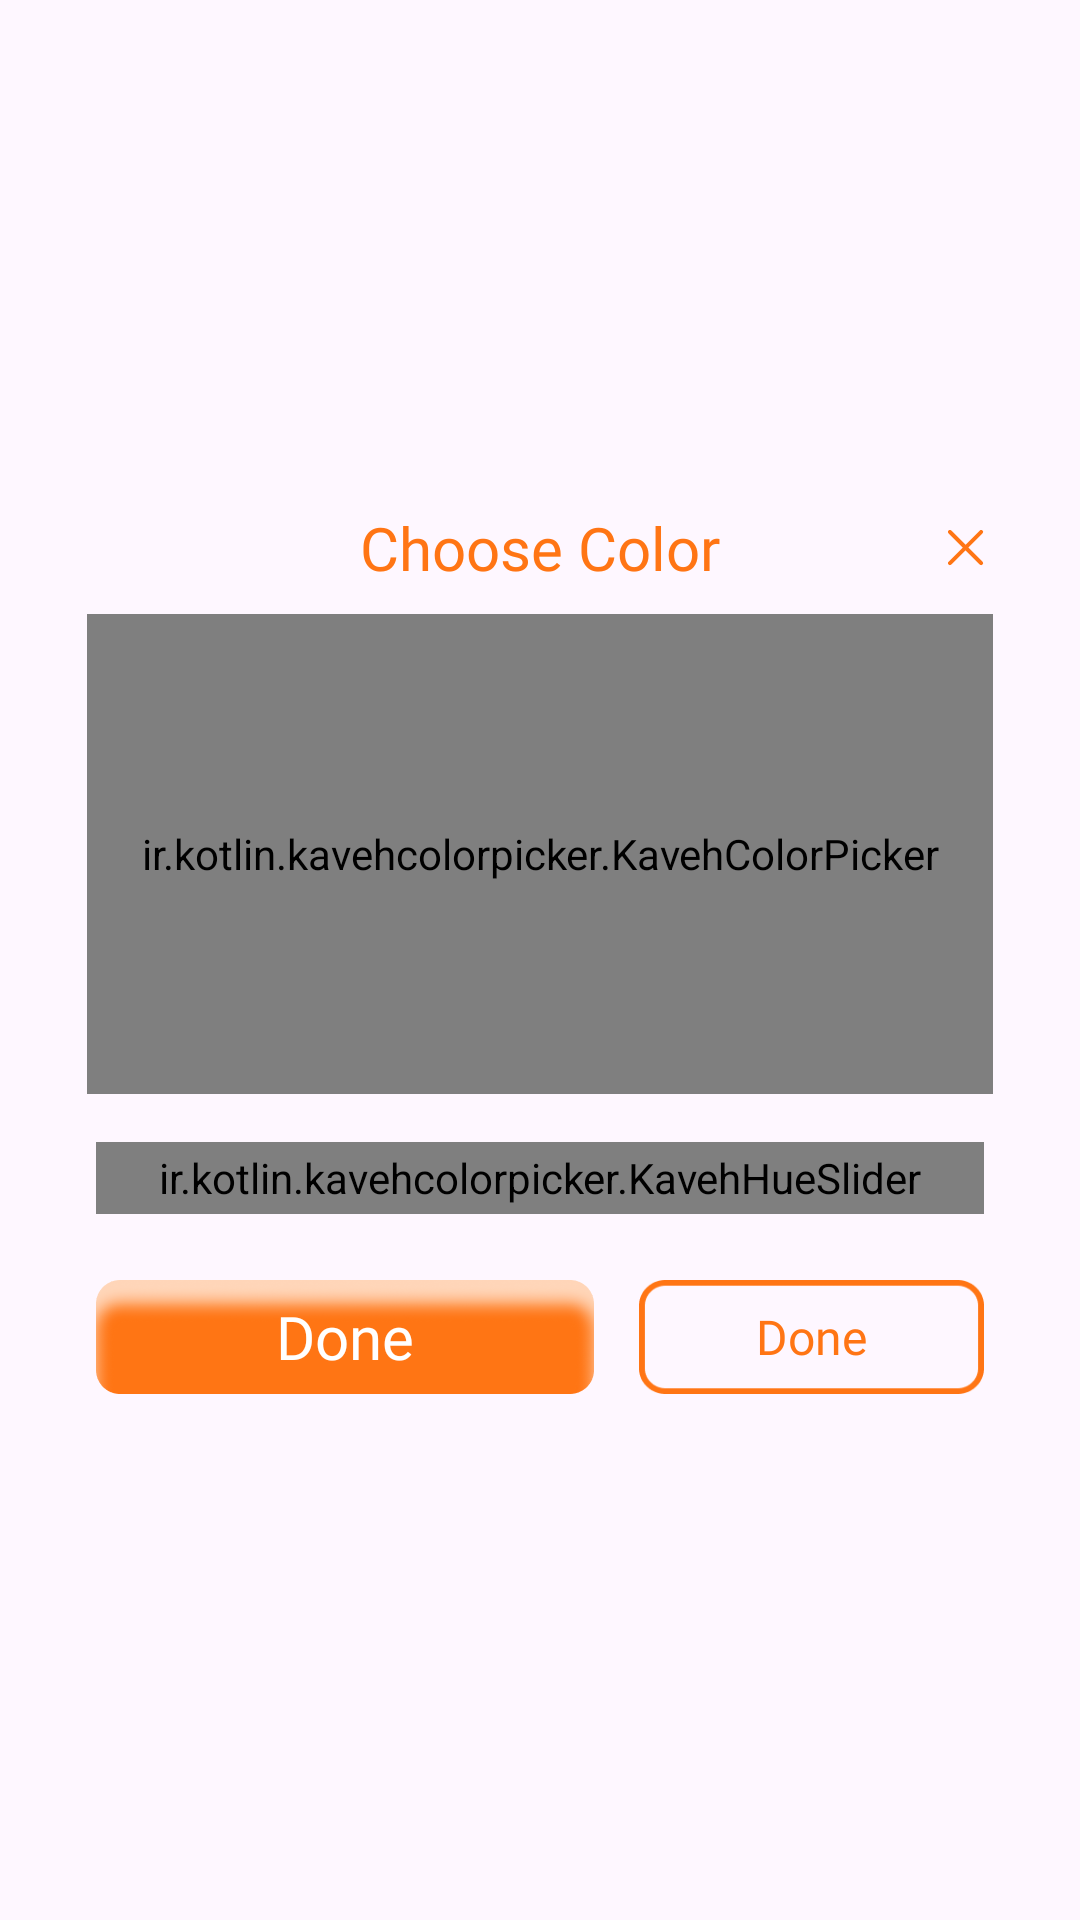

Produce the Android XML layout that renders to this screen, including the resource entries it uses.
<!-- AndroidManifest.xml: application theme Theme.ST195 -->
<!-- res/layout/dialog_color_picker.xml -->
<?xml version="1.0" encoding="utf-8"?>
<layout xmlns:android="http://schemas.android.com/apk/res/android"
    xmlns:app="http://schemas.android.com/apk/res-auto">

    <LinearLayout
        android:layout_width="match_parent"
        android:layout_height="match_parent"
        android:gravity="center">

        <androidx.constraintlayout.widget.ConstraintLayout
            android:layout_width="match_parent"
            android:layout_height="wrap_content"
            android:layout_marginHorizontal="16dp"
            android:background="@drawable/bg_white_16">
            <TextView
                android:id="@+id/tvTitle"
                android:layout_width="match_parent"
                android:layout_height="wrap_content"
                android:layout_marginHorizontal="50dp"
                android:layout_marginTop="16dp"
                android:fontFamily="@font/chewy_regular"
                android:gravity="center"
                android:text="@string/choose_color"
                android:textColor="@color/app_color"
                android:textSize="20sp"
                app:layout_constraintEnd_toEndOf="parent"
                app:layout_constraintStart_toStartOf="parent"
                app:layout_constraintTop_toTopOf="parent" />
            <RelativeLayout
                android:id="@+id/top"
                android:layout_width="match_parent"
                android:layout_height="wrap_content"
                android:layout_marginHorizontal="16dp"
                android:layout_marginTop="16dp"
                app:layout_constraintBottom_toBottomOf="@+id/tvTitle"
                app:layout_constraintEnd_toEndOf="parent"
                app:layout_constraintStart_toStartOf="parent"
                app:layout_constraintTop_toTopOf="parent">


                <ImageView
                    android:id="@+id/btnClose"
                    android:layout_width="12dp"
                    android:layout_height="12dp"
                    android:layout_alignParentEnd="true"
                    android:src="@drawable/ic_close_1_color"
                    app:tint="@color/app_color" />
            </RelativeLayout>

            <ir.kotlin.kavehcolorpicker.KavehColorPicker
                android:id="@+id/colorPickerView"
                android:layout_width="match_parent"
                android:layout_height="160dp"
                android:layout_marginHorizontal="13dp"
                android:layout_marginTop="16dp"
                app:layout_constraintEnd_toEndOf="parent"
                app:layout_constraintStart_toStartOf="parent"
                app:layout_constraintTop_toBottomOf="@id/top" />

            <LinearLayout
                android:layout_width="match_parent"
                android:layout_height="wrap_content"
                android:layout_marginHorizontal="16dp"
                android:layout_marginTop="16dp"
                android:gravity="center"
                android:orientation="vertical"
                app:layout_constraintTop_toBottomOf="@id/colorPickerView">

                <ir.kotlin.kavehcolorpicker.KavehHueSlider
                    android:id="@+id/hueSlider"
                    android:layout_width="match_parent"
                    android:layout_height="24dp" />

                
                <androidx.constraintlayout.widget.ConstraintLayout
                    android:layout_width="match_parent"
                    android:layout_marginVertical="22dp"
                    android:layout_height="wrap_content">

                    <RelativeLayout
                        android:id="@+id/relativeTxtColor"
                        android:layout_width="0dp"
                        android:layout_height="38dp"
                        android:layout_marginEnd="15dp"
                        android:background="@drawable/bg_txt_choose_color"
                        app:layout_constraintEnd_toStartOf="@+id/btnDone"
                        app:layout_constraintStart_toStartOf="parent"
                        app:layout_constraintTop_toTopOf="parent">

                        <TextView
                            android:id="@+id/txtColor"
                            android:layout_width="match_parent"
                            android:layout_height="wrap_content"
                            android:layout_centerInParent="true"
                            android:fontFamily="@font/chewy_regular"
                            android:gravity="center"
                            android:text="@string/done"
                            android:textColor="@color/white"
                            android:textSize="20sp" />
                    </RelativeLayout>

                    <RelativeLayout
                        android:id="@+id/btnDone"
                        android:layout_width="115dp"
                        android:layout_height="38dp"
                        android:background="@drawable/bg_btn_choose_color"
                        app:layout_constraintBottom_toBottomOf="parent"
                        app:layout_constraintEnd_toEndOf="parent"
                        app:layout_constraintTop_toTopOf="parent">

                        <TextView
                            android:layout_width="match_parent"
                            android:layout_height="wrap_content"
                            android:layout_centerInParent="true"
                            android:fontFamily="@font/chewy_regular"
                            android:gravity="center"
                            android:text="@string/done"
                            android:textColor="@color/app_color"
                            android:textSize="16sp" />
                    </RelativeLayout>
                </androidx.constraintlayout.widget.ConstraintLayout>

            </LinearLayout>


        </androidx.constraintlayout.widget.ConstraintLayout>
    </LinearLayout>
</layout>
<!-- resources referenced by this layout -->
<resources>
  <color name="app_color">#FF7514</color>
  <color name="white">#FFFFFFFF</color>
  <!-- drawable bg_btn_choose_color: png bitmap (drawable, 1902 bytes) -->
  <!-- drawable bg_txt_choose_color: png bitmap (drawable, 9942 bytes) -->
  <!-- drawable ic_close_1_color (drawable) -->
  <vector xmlns:android="http://schemas.android.com/apk/res/android"
      android:width="13dp"
      android:height="13dp"
      android:viewportWidth="13"
      android:viewportHeight="13">
      <path
          android:strokeColor="#FFFFFFFF"
          android:strokeWidth="1.41"
          android:strokeLineCap="round"
          android:strokeLineJoin="round"
          android:pathData="M11.95 0.7L0.7 11.95m0-11.25l11.25 11.25"/>
  </vector>
  <string name="choose_color">Choose Color</string>
  <string name="done">Done</string>
  <style name="Theme.ST195" parent="Base.Theme.ST195" />
  <style name="Base.Theme.ST195" parent="Theme.Material3.DayNight.NoActionBar">
          <item name="android:windowTranslucentStatus">false</item>
          <item name="android:statusBarColor">@android:color/transparent</item>
      </style>
</resources>
